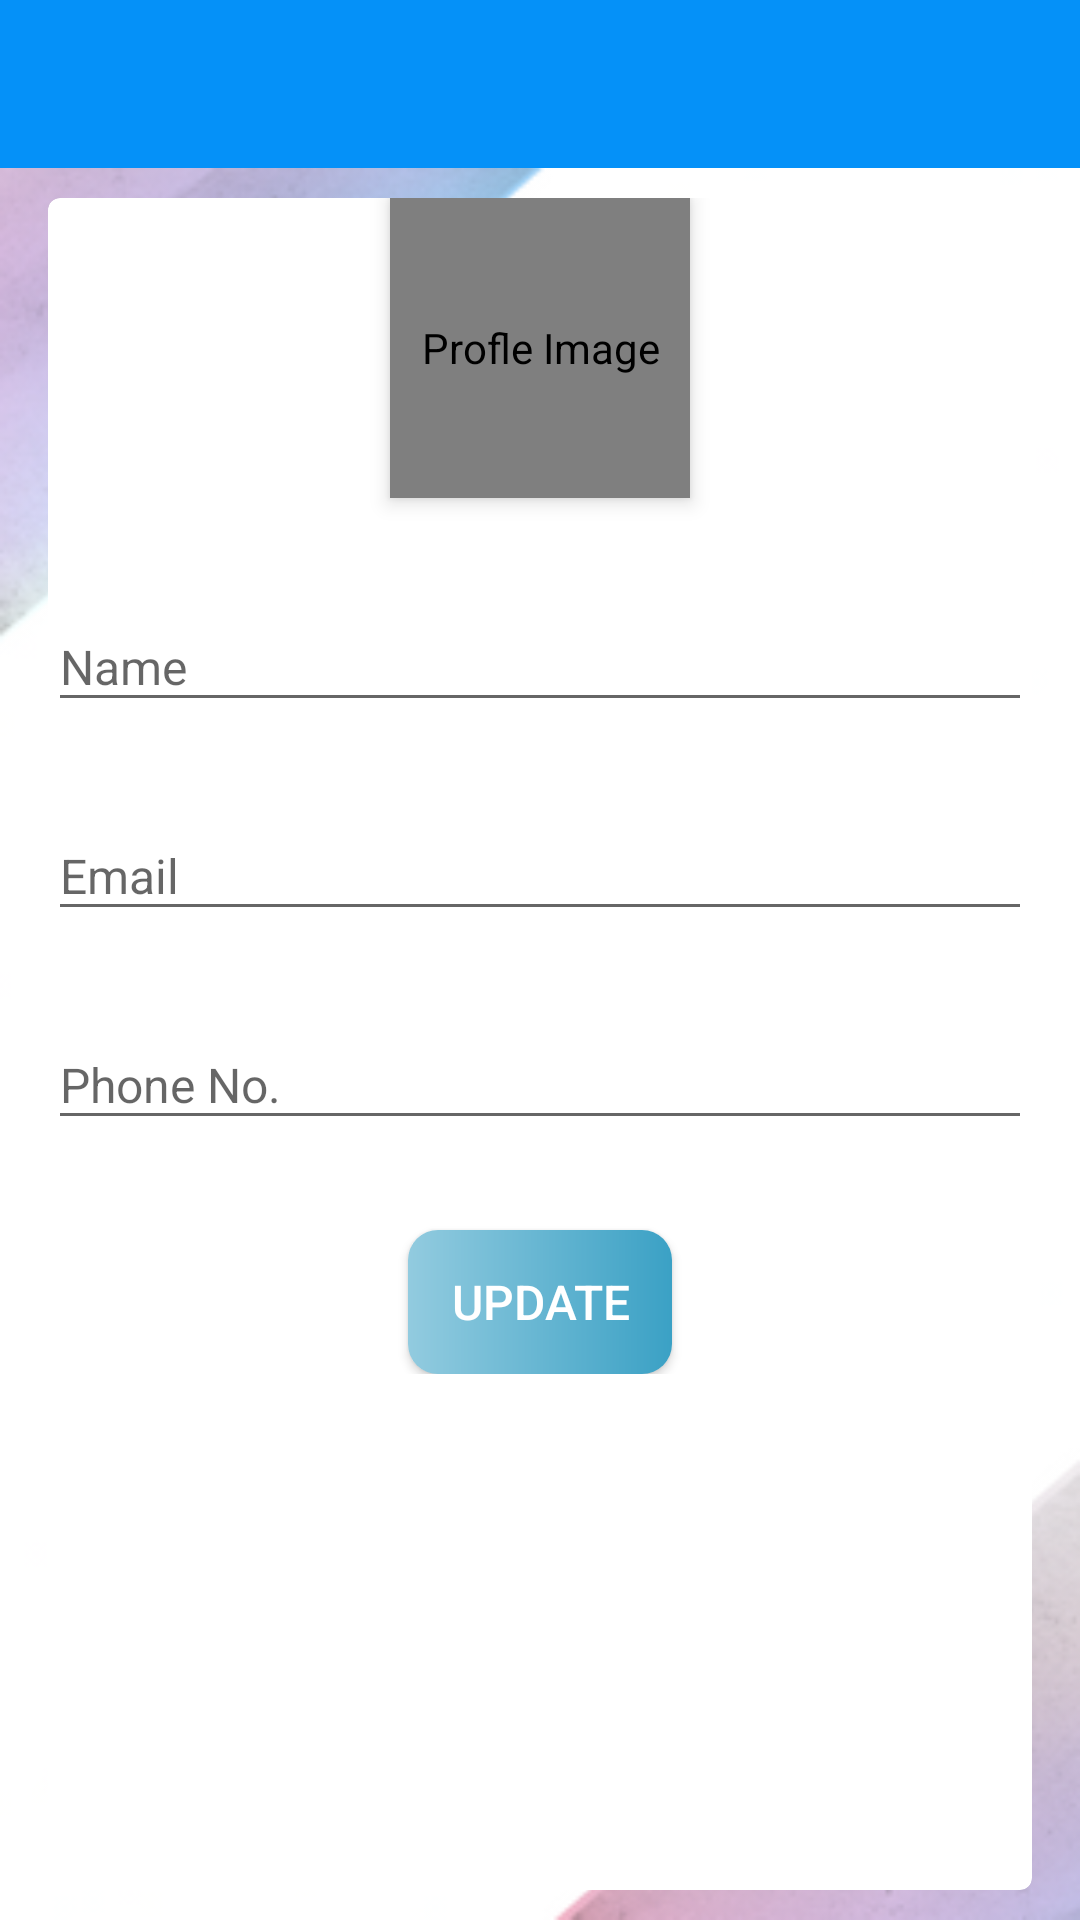

Here is an Android app screen rendered from its layout file. Give the layout XML and the strings, colors and styles it references.
<!-- AndroidManifest.xml: activity theme AppTheme.NoActionBar -->
<!-- res/layout/activity_my_profile.xml -->
<?xml version="1.0" encoding="utf-8"?>
<LinearLayout xmlns:android="http://schemas.android.com/apk/res/android"
    xmlns:app="http://schemas.android.com/apk/res-auto"
    xmlns:tools="http://schemas.android.com/tools"
    android:layout_width="match_parent"
    android:layout_height="match_parent"
    android:orientation="vertical"
    tools:context=".TaskTrek.activities.MyProfileActivity">
    <com.google.android.material.appbar.AppBarLayout
        android:layout_width="match_parent"
        android:layout_height="wrap_content"
        android:theme="@style/AppTheme.AppBarOverlay">

        <androidx.appcompat.widget.Toolbar
            android:id="@+id/toolbar_my_profile_activity"
            android:layout_width="match_parent"
            android:layout_height="wrap_content"
            android:background="@color/colorPrimary"
            app:popupTheme="@style/AppTheme.PopupOverlay"/>



    </com.google.android.material.appbar.AppBarLayout>

    <LinearLayout
        android:layout_width="match_parent"
        android:layout_height="match_parent"
        android:background="@drawable/sign_up_bg">
        
        <androidx.cardview.widget.CardView
            android:layout_width="match_parent"
            android:layout_height="match_parent"
            android:layout_marginStart="16dp"
            android:layout_marginEnd="16dp"
            android:layout_marginTop="10dp"
            android:layout_marginBottom="10dp"
            android:elevation="8dp"
            app:cardCornerRadius="4dp">

            <LinearLayout
                android:layout_width="match_parent"
                android:layout_height="wrap_content"
                android:gravity="center_horizontal"
                android:orientation="vertical"
                android:paddingBottom="16dp">

                <de.hdodenhof.circleimageview.CircleImageView
                    android:id="@+id/iv_user_my_profie_image"
                    android:layout_width="100dp"
                    android:layout_height="100dp"
                    android:elevation="4dp"
                    android:scaleType="centerCrop"
                    android:contentDescription="@string/my_profle_user_image"
                    android:src="@drawable/ic_user_image_holder_foreground"/>

                <com.google.android.material.textfield.TextInputLayout
                    android:layout_width="match_parent"
                    android:layout_height="wrap_content"

                    android:layout_marginTop="25dp">


                    <androidx.appcompat.widget.AppCompatEditText
                        android:id="@+id/et_name"
                        android:layout_width="match_parent"
                        android:layout_height="wrap_content"
                        android:hint="@string/name"
                        android:textSize="16sp"/>



                </com.google.android.material.textfield.TextInputLayout>
                <com.google.android.material.textfield.TextInputLayout
                    android:layout_width="match_parent"
                    android:layout_height="wrap_content"

                    android:layout_marginTop="20dp">


                    <androidx.appcompat.widget.AppCompatEditText
                        android:id="@+id/et_email"
                        android:layout_width="match_parent"
                        android:layout_height="wrap_content"
                        android:focusable="false"
                        android:inputType="textEmailAddress"
                        android:hint="@string/email"
                        android:textSize="16sp"/>



                </com.google.android.material.textfield.TextInputLayout>
                <com.google.android.material.textfield.TextInputLayout
                    android:layout_width="match_parent"
                    android:layout_height="wrap_content"

                    android:layout_marginTop="20dp">


                    <androidx.appcompat.widget.AppCompatEditText
                        android:id="@+id/et_mobile"
                        android:layout_width="match_parent"
                        android:layout_height="wrap_content"
                        android:hint="@string/mobile"
                        android:inputType="phone"
                        android:textSize="16sp"/>



                </com.google.android.material.textfield.TextInputLayout>

                <Button
                    android:id="@+id/btn_update"
                    android:layout_width="wrap_content"
                    android:layout_height="wrap_content"
                    android:layout_gravity="center_horizontal"
                    android:layout_marginTop="30dp"
                    android:background="@drawable/shape_button_rounded"
                    android:foreground="?attr/selectableItemBackground"
                    android:gravity="center"
                    android:paddingTop="6dp"
                    android:paddingBottom="6dp"
                    android:paddingLeft="8dp"
                    android:paddingEnd="8dp"
                    android:text="UPDATE"

                    android:textColor="@color/white"
                    android:textSize="16sp"/>



            </LinearLayout>

        </androidx.cardview.widget.CardView>
        


    </LinearLayout>



</LinearLayout>
<!-- resources referenced by this layout -->
<resources>
  <color name="colorPrimary">#0591F8</color>
  <color name="white">#FFFFFFFF</color>
  <!-- drawable shape_button_rounded (drawable) -->
  <?xml version="1.0" encoding="utf-8"?>
  <shape xmlns:android="http://schemas.android.com/apk/res/android" android:shape="rectangle
  ">
      <gradient android:angle="360"
          android:endColor="#3ba1c5"
          android:startColor="#92cbdf"
          android:type="linear">
  
      </gradient>
  <corners android:radius="10dp">
  
  </corners>
  
  </shape>
  <!-- drawable sign_up_bg: png bitmap (drawable-mdpi, 9228 bytes) -->
  <string name="email">Email</string>
  <string name="mobile">Phone No.</string>
  <string name="my_profle_user_image">Profle Image</string>
  <string name="name">Name</string>
  <style name="AppTheme.AppBarOverlay" parent="ThemeOverlay.AppCompat.Dark.ActionBar">
          
      </style>
  <style name="AppTheme.PopupOverlay" parent="ThemeOverlay.AppCompat.Light">
  
      </style>
  <style name="AppTheme.NoActionBar" parent="AppTheme">
              <item name="windowActionBar">false</item>
              <item name="windowNoTitle">true</item>
          </style>
  <style name="AppTheme" parent="Theme.AppCompat.Light.DarkActionBar">
              
          </style>
</resources>
